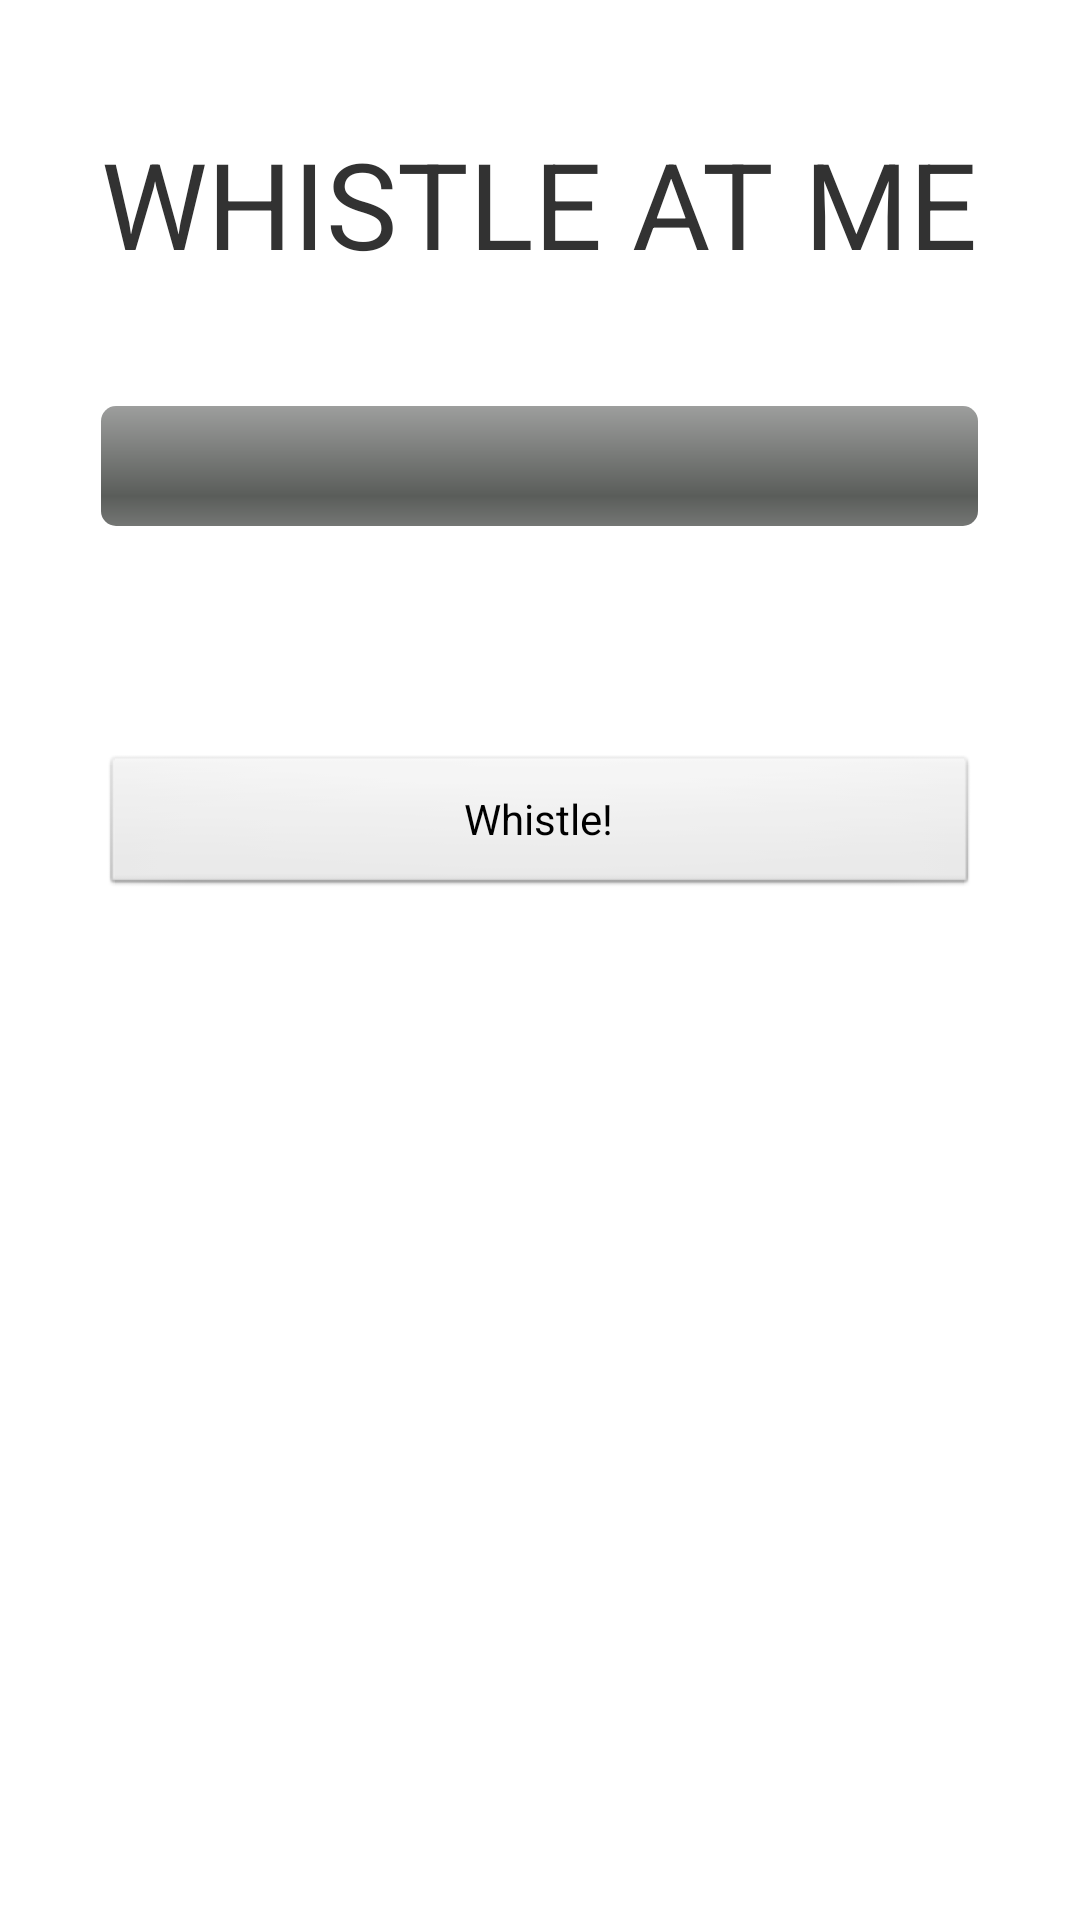

Reconstruct the res/layout file that produces this screen, plus the resources it refers to.
<!-- AndroidManifest.xml: application theme AppTheme -->
<!-- res/layout/activity_whistle.xml -->
<RelativeLayout xmlns:android="http://schemas.android.com/apk/res/android"
    xmlns:tools="http://schemas.android.com/tools"
    android:layout_width="match_parent"
    android:layout_height="match_parent"
    android:paddingBottom="@dimen/activity_vertical_margin"
    android:paddingLeft="@dimen/activity_horizontal_margin"
    android:paddingRight="@dimen/activity_horizontal_margin"
    android:paddingTop="@dimen/activity_vertical_margin"
    tools:context=".WhistleActivity" >

    <TextView
        android:id="@+id/textView1"
        android:layout_width="wrap_content"
        android:layout_height="wrap_content"
        android:layout_alignParentTop="true"
        android:layout_centerHorizontal="true"
        android:layout_marginTop="25dp"
        android:text="WHISTLE AT ME"
        android:textSize="40sp" />

    <ProgressBar
        android:id="@+id/whistleProgress"
        style="?android:attr/progressBarStyleHorizontal"
        android:layout_width="wrap_content"
        android:layout_height="wrap_content"
        android:layout_alignLeft="@+id/textView1"
        android:layout_alignRight="@+id/textView1"
        android:layout_below="@+id/textView1"
        android:layout_marginTop="41dp"
        android:maxHeight="40dip"
        android:minHeight="40dip" />

    <Button
        android:id="@+id/btWhistle"
        android:layout_width="wrap_content"
        android:layout_height="wrap_content"
        android:layout_alignLeft="@+id/whistleProgress"
        android:layout_alignRight="@+id/whistleProgress"
        android:layout_below="@+id/whistleProgress"
        android:layout_marginTop="76dp"
        android:text="@string/btWhistle" />

</RelativeLayout>
<!-- resources referenced by this layout -->
<resources>
  <dimen name="activity_horizontal_margin">16dp</dimen>
  <dimen name="activity_vertical_margin">16dp</dimen>
  <string name="btWhistle">Whistle!</string>
  <style name="AppTheme" parent="AppBaseTheme" />
  <style name="AppBaseTheme" parent="android:Theme.Light" />
</resources>
